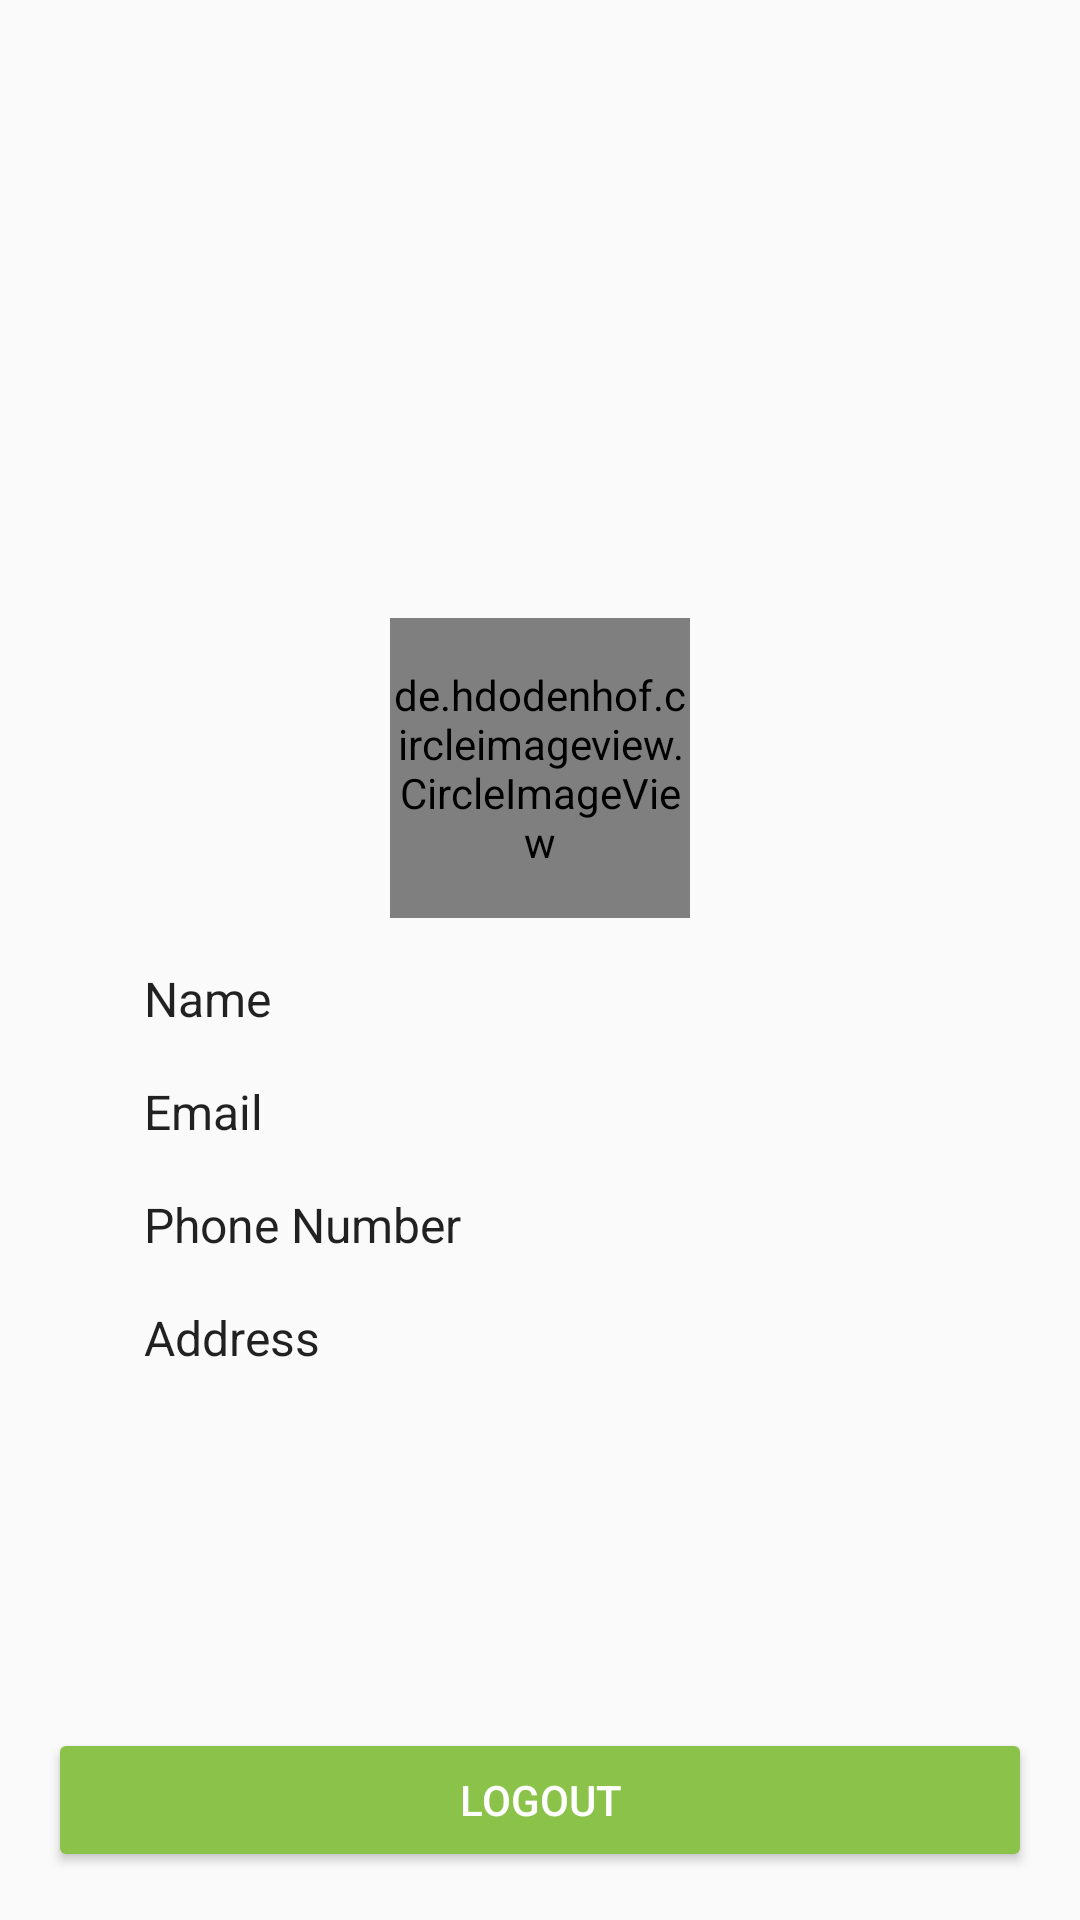

Android layout source for this screen:
<!-- AndroidManifest.xml: application theme AppTheme -->
<!-- res/layout/activity_profile.xml -->
<?xml version="1.0" encoding="utf-8"?>
<android.support.constraint.ConstraintLayout xmlns:android="http://schemas.android.com/apk/res/android"
    xmlns:app="http://schemas.android.com/apk/res-auto"
    xmlns:tools="http://schemas.android.com/tools"
    android:layout_width="match_parent"
    android:layout_height="match_parent"
    tools:context=".features.ProfileActivity">

    <ImageView
        android:id="@+id/imageView6"
        android:layout_width="0dp"
        android:layout_height="0dp"
        android:alpha="0.5"
        android:scaleType="centerCrop"
        app:layout_constraintBottom_toTopOf="@+id/guideline"
        app:layout_constraintEnd_toEndOf="parent"
        app:layout_constraintStart_toStartOf="parent"
        app:layout_constraintTop_toTopOf="parent"
        app:srcCompat="@drawable/selfie" />

    <de.hdodenhof.circleimageview.CircleImageView xmlns:app="http://schemas.android.com/apk/res-auto"
        android:id="@+id/profile_image"
        android:layout_width="100dp"
        android:layout_height="100dp"
        android:layout_marginBottom="8dp"
        android:layout_marginEnd="8dp"
        android:layout_marginLeft="8dp"
        android:layout_marginRight="8dp"
        android:layout_marginStart="8dp"
        android:src="@drawable/selfie"
        app:civ_border_color="#686868"
        app:civ_border_width="2dp"
        app:layout_constraintBottom_toTopOf="@+id/guideline"
        app:layout_constraintEnd_toEndOf="parent"
        app:layout_constraintStart_toStartOf="parent"
        app:layout_constraintTop_toTopOf="@+id/guideline" />

    <android.support.constraint.Guideline
        android:id="@+id/guideline"
        android:layout_width="wrap_content"
        android:layout_height="wrap_content"
        android:orientation="horizontal"
        app:layout_constraintGuide_percent="0.4" />

    <LinearLayout
        android:id="@+id/linearLayout2"
        android:layout_width="344dp"
        android:layout_height="0dp"
        android:layout_marginTop="8dp"
        android:orientation="vertical"
        app:layout_constraintBottom_toTopOf="@+id/button3"
        app:layout_constraintTop_toBottomOf="@+id/profile_image"
        tools:layout_editor_absoluteX="8dp">

        <LinearLayout
            android:layout_width="match_parent"
            android:layout_height="wrap_content"
            android:layout_marginBottom="8dp"
            android:layout_marginLeft="16dp"
            android:layout_marginRight="16dp"
            android:layout_marginTop="8dp"
            android:orientation="horizontal">

            <ImageView
                android:id="@+id/imageButton"
                android:layout_width="wrap_content"
                android:layout_height="wrap_content"
                android:layout_gravity="center"
                app:srcCompat="@drawable/name_icon" />

            <TextView
                android:id="@+id/textView16"
                android:layout_width="wrap_content"
                android:layout_height="wrap_content"
                android:layout_gravity="center"
                android:layout_marginLeft="32dp"
                android:text="Name"
                android:textAppearance="@style/TextAppearance.AppCompat.Subhead" />
        </LinearLayout>

        <LinearLayout
            android:layout_width="match_parent"
            android:layout_height="wrap_content"
            android:layout_marginBottom="8dp"
            android:layout_marginLeft="16dp"
            android:layout_marginRight="16dp"
            android:layout_marginTop="8dp"
            android:orientation="horizontal">

            <ImageView
                android:id="@+id/imageButton"
                android:layout_width="wrap_content"
                android:layout_height="wrap_content"
                android:layout_gravity="center"
                app:srcCompat="@drawable/email" />

            <TextView
                android:id="@+id/textView16"
                android:layout_width="wrap_content"
                android:layout_height="wrap_content"
                android:layout_gravity="center"
                android:layout_marginLeft="32dp"
                android:text="Email"
                android:textAppearance="@style/TextAppearance.AppCompat.Subhead" />
        </LinearLayout>

        <LinearLayout
            android:layout_width="match_parent"
            android:layout_height="wrap_content"
            android:layout_marginBottom="8dp"
            android:layout_marginLeft="16dp"
            android:layout_marginRight="16dp"
            android:layout_marginTop="8dp"
            android:orientation="horizontal">

            <ImageView
                android:id="@+id/imageButton"
                android:layout_width="wrap_content"
                android:layout_height="wrap_content"
                android:layout_gravity="center"
                app:srcCompat="@drawable/call_icon" />

            <TextView
                android:id="@+id/textView16"
                android:layout_width="wrap_content"
                android:layout_height="wrap_content"
                android:layout_gravity="center"
                android:layout_marginLeft="32dp"
                android:text="Phone Number"
                android:textAppearance="@style/TextAppearance.AppCompat.Subhead" />
        </LinearLayout>

        <LinearLayout
            android:layout_width="match_parent"
            android:layout_height="wrap_content"
            android:layout_marginBottom="8dp"
            android:layout_marginLeft="16dp"
            android:layout_marginRight="16dp"
            android:layout_marginTop="8dp"
            android:orientation="horizontal">

            <ImageView
                android:id="@+id/imageButton"
                android:layout_width="wrap_content"
                android:layout_height="wrap_content"
                android:layout_gravity="center"
                app:srcCompat="@drawable/icon_location" />

            <TextView
                android:id="@+id/textView16"
                android:layout_width="wrap_content"
                android:layout_height="wrap_content"
                android:layout_gravity="center"
                android:layout_marginLeft="32dp"
                android:text="Address"
                android:textAppearance="@style/TextAppearance.AppCompat.Subhead" />
        </LinearLayout>
    </LinearLayout>

    <Button
        android:id="@+id/button3"
        style="@style/Widget.AppCompat.Button.Colored"
        android:layout_width="0dp"
        android:layout_height="wrap_content"
        android:layout_marginBottom="16dp"
        android:layout_marginEnd="16dp"
        android:layout_marginLeft="16dp"
        android:layout_marginRight="16dp"
        android:layout_marginStart="16dp"
        android:text="LOGOUT"
        app:layout_constraintBottom_toBottomOf="parent"
        app:layout_constraintEnd_toEndOf="parent"
        app:layout_constraintStart_toStartOf="parent" />
</android.support.constraint.ConstraintLayout>
<!-- resources referenced by this layout -->
<resources>
  <!-- drawable call_icon (drawable) -->
  <vector xmlns:android="http://schemas.android.com/apk/res/android"
          android:width="24dp"
          android:height="24dp"
          android:viewportWidth="24.0"
          android:viewportHeight="24.0">
      <path
          android:fillColor="#FF686868"
          android:pathData="M6.62,10.79c1.44,2.83 3.76,5.14 6.59,6.59l2.2,-2.2c0.27,-0.27 0.67,-0.36 1.02,-0.24 1.12,0.37 2.33,0.57 3.57,0.57 0.55,0 1,0.45 1,1V20c0,0.55 -0.45,1 -1,1 -9.39,0 -17,-7.61 -17,-17 0,-0.55 0.45,-1 1,-1h3.5c0.55,0 1,0.45 1,1 0,1.25 0.2,2.45 0.57,3.57 0.11,0.35 0.03,0.74 -0.25,1.02l-2.2,2.2z"/>
  </vector>
  <!-- drawable email (drawable) -->
  <vector xmlns:android="http://schemas.android.com/apk/res/android"
          android:width="24dp"
          android:height="24dp"
          android:viewportWidth="24.0"
          android:viewportHeight="24.0">
      <path
          android:fillColor="#FF686868"
          android:pathData="M20,4L4,4c-1.1,0 -1.99,0.9 -1.99,2L2,18c0,1.1 0.9,2 2,2h16c1.1,0 2,-0.9 2,-2L22,6c0,-1.1 -0.9,-2 -2,-2zM20,8l-8,5 -8,-5L4,6l8,5 8,-5v2z"/>
  </vector>
  <!-- drawable icon_location (drawable) -->
  <vector xmlns:android="http://schemas.android.com/apk/res/android"
          android:width="24dp"
          android:height="24dp"
          android:viewportWidth="24.0"
          android:viewportHeight="24.0">
      <path
          android:fillColor="#FF686868"
          android:pathData="M12,2C8.13,2 5,5.13 5,9c0,5.25 7,13 7,13s7,-7.75 7,-13c0,-3.87 -3.13,-7 -7,-7zM12,11.5c-1.38,0 -2.5,-1.12 -2.5,-2.5s1.12,-2.5 2.5,-2.5 2.5,1.12 2.5,2.5 -1.12,2.5 -2.5,2.5z"/>
  </vector>
  <!-- drawable name_icon (drawable) -->
  <vector xmlns:android="http://schemas.android.com/apk/res/android"
          android:width="24dp"
          android:height="24dp"
          android:viewportWidth="24.0"
          android:viewportHeight="24.0">
      <path
          android:fillColor="#FF686868"
          android:pathData="M12,12c2.21,0 4,-1.79 4,-4s-1.79,-4 -4,-4 -4,1.79 -4,4 1.79,4 4,4zM12,14c-2.67,0 -8,1.34 -8,4v2h16v-2c0,-2.66 -5.33,-4 -8,-4z"/>
  </vector>
  <style name="AppTheme" parent="Theme.AppCompat.Light.NoActionBar">
          
          <item name="colorPrimary">@color/colorPrimary</item>
          <item name="colorPrimaryDark">@color/colorPrimaryDark</item>
          <item name="colorAccent">@color/colorAccent</item>
      </style>
  <color name="colorPrimary">#4CAF50</color>
  <color name="colorPrimaryDark">#388E3C</color>
  <color name="colorAccent">#8BC34A</color>
</resources>
